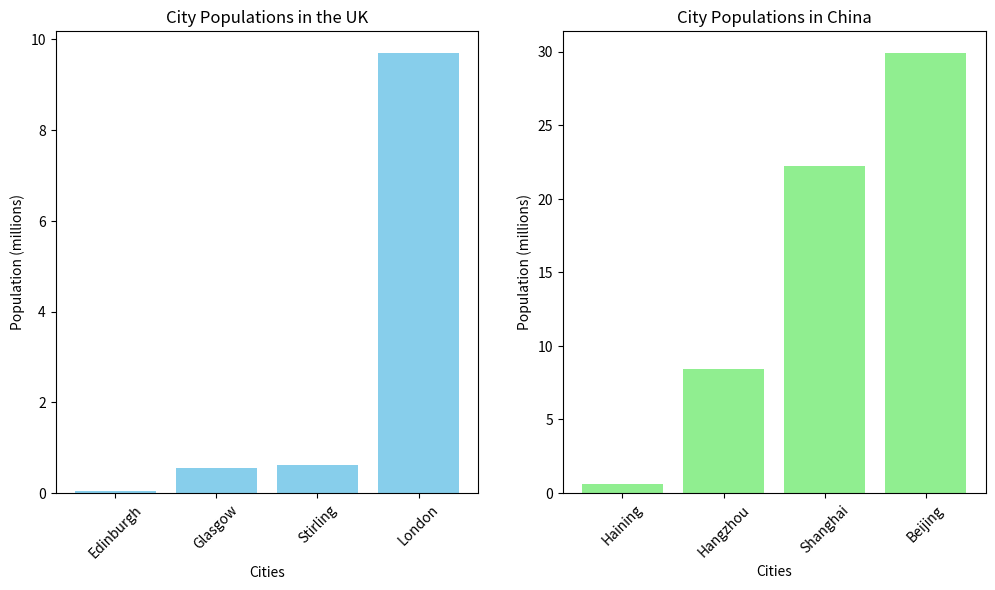

The matplotlib source for this figure:
import matplotlib.pyplot as plt 

# Define the cities and their populations in a list of dictionaries
cities = [
    {"name": "Edinburgh", "country": "UK", "population": 0.56},
    {"name": "Glasgow", "country": "UK", "population": 0.62},
    {"name": "Stirling", "country": "UK", "population": 0.04},
    {"name": "London", "country": "UK", "population": 9.7},
    {"name": "Haining", "country": "China", "population": 0.58},
    {"name": "Hangzhou", "country": "China", "population": 8.4},
    {"name": "Shanghai", "country": "China", "population": 29.9},
    {"name": "Beijing", "country": "China", "population": 22.2}
]

# Separate populations of cities in the UK and China into two lists
uk_populations = [city["population"] for city in cities if city["country"] == "UK"]
china_populations = [city["population"] for city in cities if city["country"] == "China"]

# Sort the populations of cities in the UK and China
uk_populations.sort()
china_populations.sort()

# Plotting
plt.figure(figsize=(12, 6))  # Set the size of the figure

# Bar plot for UK city populations
plt.subplot(1, 2, 1)  # Create a subplot with 1 row, 2 columns, and select the first subplot
plt.bar(range(len(uk_populations)), uk_populations, color='skyblue')  # Create the bar plot
plt.title('City Populations in the UK')  # Set the title of the plot
plt.xlabel('Cities')  # Set the label for the x-axis
plt.ylabel('Population (millions)')  # Set the label for the y-axis
plt.xticks(range(len(uk_populations)), [city["name"] for city in cities if city["country"] == "UK"], rotation=45)  # Set the tick labels for the x-axis

# Bar plot for China city populations
plt.subplot(1, 2, 2)  
plt.bar(range(len(china_populations)), china_populations, color='lightgreen')  # Create the bar plot
plt.title('City Populations in China')  
plt.xlabel('Cities')  
plt.ylabel('Population (millions)')  
plt.xticks(range(len(china_populations)), [city["name"] for city in cities if city["country"] == "China"], rotation=45)  

plt.show()  # Display the plot
